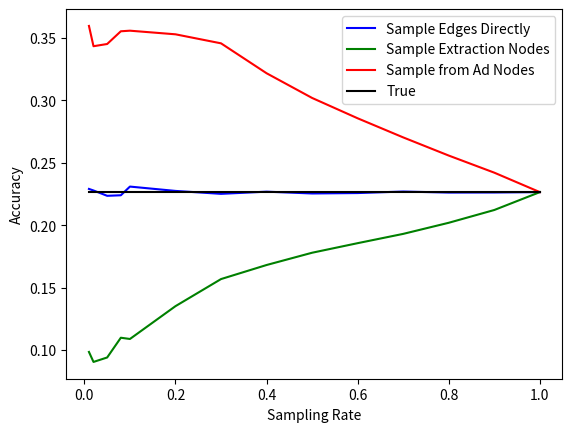

Python code for this plot:
import matplotlib.pyplot as plt

SAMPLING_RATES = [0.01, 0.02, 0.05, 0.08, 0.1, 0.2, 0.3, 0.4, 0.5, 0.6, 0.7, 0.8, 0.9, 1.0]
# directly_accuracy = [0.0449165402124431, 0.04446130500758725, 0.04642459795691312, 0.0458183197420823, 0.04599979771417012, 0.04606437583756858, 0.04576899737037287, 0.04513388454828188, 0.04568284567070889, 0.045806081855572785, 0.04560113276791262, 0.04553942236578444, 0.04552401501359764, 0.04558349810616596]
# extractions_accuracy = [0.02994436014162873, 0.034446130500758725, 0.04506928289673308, 0.05193754346039573, 0.05532517447152827, 0.06300032870616198, 0.06612837974512845, 0.06542264026903336, 0.06272693252960869, 0.05929303485941608, 0.055606767710335056, 0.052159016921939104, 0.048988604949093115, 0.04558349810616596]
# ad_accuracy = [0.07577137076378351, 0.07324228629236215, 0.07723272984727421, 0.07594664643782792, 0.07663598664913522, 0.07230524159902904, 0.06963454925493898, 0.0655490657159473, 0.061942087324143094, 0.0586052862247994, 0.05495513718917513, 0.051609069704229536, 0.048527858314791096, 0.04558349810616596]
directly_accuracy = [0.22899999999999995, 0.22775000000000004, 0.22348825587206397, 0.2239225484072455, 0.23087684236822384, 0.2274044466650013, 0.2250645349321342, 0.22680489632775416, 0.22535971223021586, 0.2256963237437029, 0.2269074298765256, 0.22608587041373926, 0.2261463306317309, 0.22644384492406075]
extractions_accuracy = [0.0985, 0.0905, 0.09405297351324339, 0.10986883198001249, 0.10886834873844617, 0.1351486385211092, 0.15683237571821135, 0.1680864351736198, 0.17791766586730615, 0.18557808401682002, 0.1930126329312683, 0.2019047619047619, 0.21213500610636174, 0.22644384492406075]
ad_accuracy = [0.35950000000000004, 0.34324999999999994, 0.3450274862568715, 0.3552154903185509, 0.35568323757182113, 0.3527854109417936, 0.3455574985427596, 0.32160879340494636, 0.3018285371702638, 0.28554061368083594, 0.27024480765113124, 0.25570023419203747, 0.2420117686244032, 0.22644384492406075]
true_accuracy = [0.22644384492406075, 0.22644384492406075, 0.22644384492406075, 0.22644384492406075, 0.22644384492406075, 0.22644384492406075, 0.22644384492406075, 0.22644384492406075, 0.22644384492406075, 0.22644384492406075, 0.22644384492406075, 0.22644384492406075, 0.22644384492406075, 0.22644384492406075]
plt.plot(SAMPLING_RATES, directly_accuracy, 'b-', label='Sample Edges Directly')
plt.plot(SAMPLING_RATES, extractions_accuracy, 'g-', label='Sample Extraction Nodes')
plt.plot(SAMPLING_RATES, ad_accuracy, 'r-', label='Sample from Ad Nodes')
plt.plot(SAMPLING_RATES, true_accuracy, 'k-', label='True')
plt.ylabel('Accuracy')
plt.xlabel('Sampling Rate')
plt.legend()
plt.show()